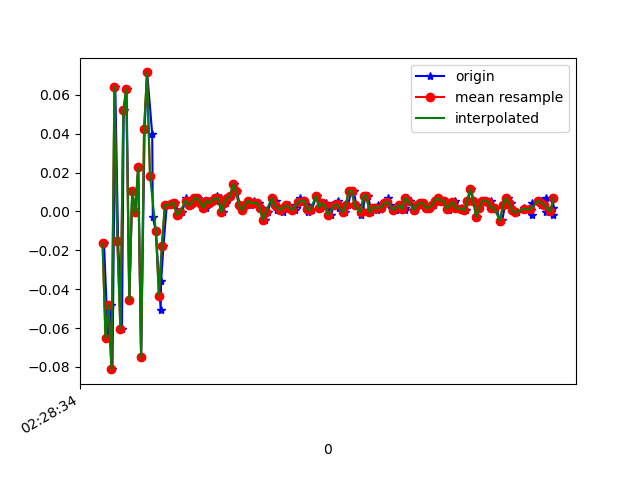

Source data for this figure (header and first rows):
1617762515150, 458151847482840, -0.0164126, 0.18761334, -0.0072333803
1617762515176, 458151866530600, -0.06528, -0.2424, 0.01109
1617762515195, 458151885553560, -0.04818, 0.2756, -0.02922
1617762515207, 458151904601304, -0.08116, -0.01397, 0.01476
1617762515226, 458151923649064, 0.06422, 0.08499, -0.02067
1617762515245, 458151942631128, -0.01519, -0.04452, 0.02331
1617762515271, 458151961675080, -0.06039, -0.05551, -0.003568
1617762515283, 458151980694184, 0.052, 0.1681, -0.01212
1617762515302, 458151999738152, 0.063, -0.1936, 0.03797
1617762515321, 458152018757288, -0.04573, 6.886502E-4, -0.02678
1617762515340, 458152037797864, 0.01047, 0.1058, 0.01964
1617762515362, 458152056841576, -5.3010974E-4, -0.218, -0.00479
1617762515381, 458152075860520, 0.02268, 0.2011, -0.006012
1617762515400, 458152094904232, -0.07506, -0.03596, 0.01842
1617762515424, 458152113947944, 0.04223, -0.06406, -0.0109
1617762515441, 458152132966856, 0.07155, 0.1363, -0.001125
1617762515475, 458152151979368, 0.03979, -0.2876, 0.0282
1617762515479, 458152170996680, -0.002974, 0.1277, -0.02678
1617762515500, 458152190038760, -0.0103, 0.08377, 0.02209
1617762515532, 458152209056040, -0.05062, -0.07872, -0.007233
1617762515535, 458152228098152, -0.03596, -0.03718, -0.03411
1617762515551, 458152247120776, -0.01763, -0.1398, -0.006012
1617762515573, 458152266137224, 0.003135, -0.03718, 0.00254
1617762515608, 458152285178440, 0.004357, 0.01046, -0.001125
1617762515612, 458152304194952, 0.003135, -0.001755, -0.001125
1617762515631, 458152323236168, 0.004357, -0.002977, 9.7E-5
1617762515656, 458152342243016, -0.001752, -5.330797E-4, 9.7E-5
1617762515676, 458152361283912, -5.3010974E-4, 6.886502E-4, 0.001319
1617762515703, 458152380324744, 0.0068, -0.002977, -0.001125
1617762515711, 458152399340936, 0.004357, -0.001755, -0.002346
1617762515738, 458152418381768, 0.003135, -0.001755, 9.7E-5
1617762515749, 458152437422664, 0.004357, -0.001755, -0.001125
1617762515770, 458152456439112, 0.0068, -5.330797E-4, 9.7E-5
1617762515787, 458152475480008, 0.0068, 0.003132, -0.002346
1617762515804, 458152494496072, 0.004357, 0.00191, -0.001125
1617762515839, 458152513536968, 0.001913, -0.001755, -0.001125
1617762515842, 458152532577928, 0.005579, -5.330797E-4, -0.002346
1617762515861, 458152551602888, 0.004357, 0.00191, 9.7E-5
1617762515880, 458152570644040, 0.005579, 6.886502E-4, 9.7E-5
1617762515906, 458152589660424, 0.005579, 0.00191, 0.001319
1617762515914, 458152608701576, 0.008022, 6.886502E-4, 0.001319
1617762515936, 458152627742728, 0.0068, -0.001755, 9.7E-5
1617762515951, 458152646756936, -5.3010974E-4, -0.002977, -0.001125
1617762515973, 458152665798024, 0.004357, -0.004198, -0.001125
1617762515987, 458152684839112, 0.0068, -0.001755, -0.001125
1617762516006, 458152703855432, 0.008022, -0.001755, 0.001319
1617762516025, 458152722896520, 0.01413, -5.330797E-4, 0.001319
1617762516046, 458152741912776, 0.01047, 6.886502E-4, 0.00254
1617762516066, 458152760950024, 0.003135, -0.001755, 0.006206
1617762516082, 458152779991048, 6.916197E-4, -0.001755, 0.003762
1617762516101, 458152799007240, 0.003135, 6.886502E-4, 0.001319
1617762516120, 458152818048264, 0.005579, 6.886502E-4, 0.001319
1617762516140, 458152837089288, 0.003135, -5.330797E-4, 0.00254
1617762516159, 458152856100232, 0.005579, -0.002977, 0.001319
1617762516177, 458152875141128, 0.004357, -5.330797E-4, 9.7E-5
1617762516196, 458152894182024, 0.004357, 6.886502E-4, 9.7E-5
1617762516215, 458152913198216, 0.001913, -0.001755, -0.001125
1617762516236, 458152932239112, -0.004195, -0.002977, 9.7E-5
1617762516254, 458152951269384, -5.3010974E-4, -5.330797E-4, -0.003568
1617762516280, 458152970285320, 0.0068, 6.886502E-4, -0.00479
1617762516313, 458152989325960, 0.005579, -5.330797E-4, -0.002346
... 99 more rows
